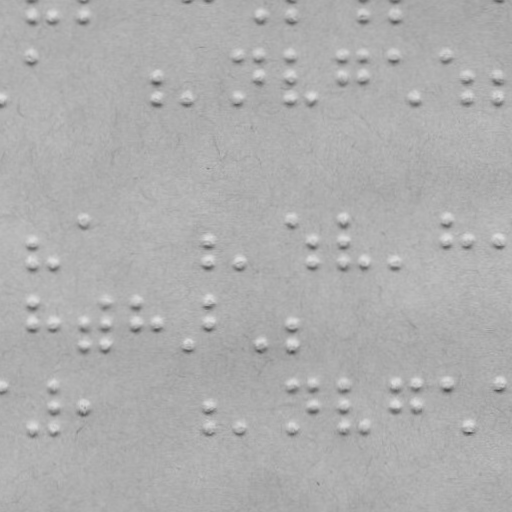

Data behind this chart, as committed beside it:
braille
False
x, y
31.54, 17.58
52.54, 17.51
83.54, 17.4
259.5, 16.79
291.5, 16.68
363.5, 16.42
393.5, 16.32
0.8311, 99.69
31.68, 56.58
156.8, 77.15
156.8, 99.15
187.8, 99.04
238.7, 55.86
238.8, 98.86
259.7, 55.79
259.8, 76.79
291.7, 55.68
291.8, 76.67
291.8, 98.67
311.8, 98.6
342.7, 55.5
342.8, 76.5
363.7, 55.42
363.8, 76.42
393.7, 55.32
414.8, 98.25
445.7, 55.14
466.8, 76.06
466.8, 98.06
497.8, 75.96
497.8, 97.96
32.33, 242.6
32.4, 263.6
53.4, 263.5
84.26, 221.4
208.3, 242
208.4, 263
239.4, 262.9
292.3, 220.7
312.3, 241.6
312.4, 262.6
343.3, 220.5
343.3, 241.5
343.4, 262.5
364.4, 262.4
394.4, 262.3
446.3, 220.1
446.3, 241.1
467.3, 241.1
498.3, 241
32.54, 302.6
32.62, 324.6
53.62, 324.5
84.62, 324.4
84.69, 345.4
104.5, 302.3
104.6, 324.3
104.7, 345.3
... 33 more rows
